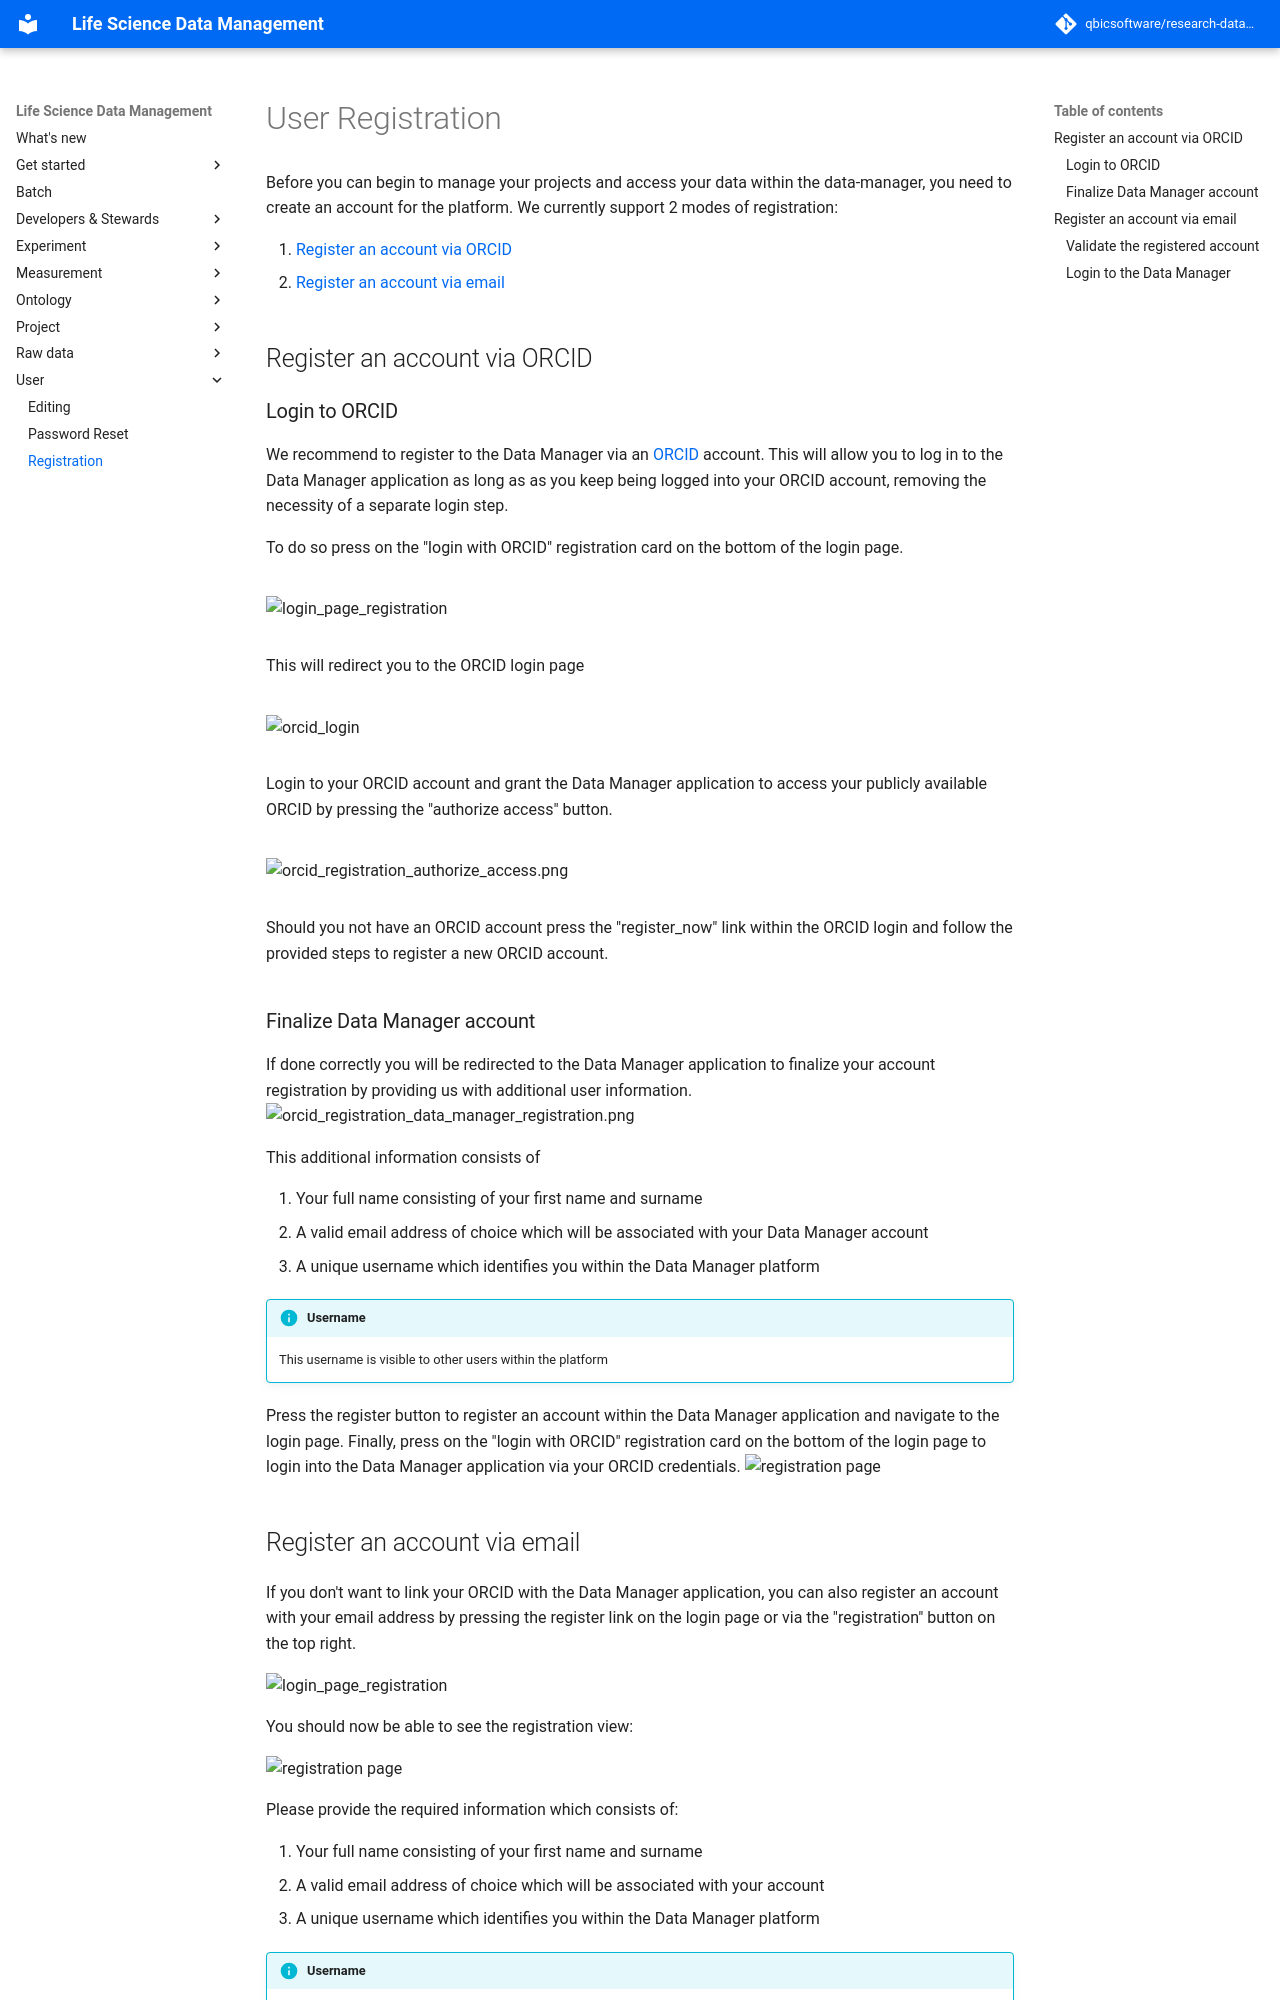

repository: qbicsoftware/research-data-management · page: 2025-09-22/user/user_registration/index.html · generator: mkdocs

# User Registration

Before you can begin to manage your projects and access your data within the data-manager, 
you need to create an account for the platform. We currently support 2 modes of registration:

1. [Register an account via ORCID](#register-an-account-via-ORCID)
2. [Register an account via email](#register-an-account-via-email)

## Register an account via ORCID

### Login to ORCID

We recommend to register to the Data Manager via an [ORCID](https://orcid.org) account.
This will allow you to log in to the Data Manager application as long as as you keep being logged into your ORCID account, 
removing the necessity of a separate login step.
  
To do so press on the "login with ORCID" registration card on the bottom of the login page. 

![login_page_registration](images/user_registration/login_page.png){.screenshot}

This will redirect you to the ORCID login page 

![orcid_login](images/user_registration/orcid/orcid_login.png){.screenshot}

Login to your ORCID account and grant the Data Manager application to access your publicly available ORCID by pressing the "authorize access" button. 

![orcid_registration_authorize_access.png](images/user_registration/orcid/orcid_registration_authorize_access.png){.screenshot}

Should you not have an ORCID account press the "register_now" link 
within the ORCID login and follow the provided steps to register a new ORCID account.

### Finalize Data Manager account

If done correctly you will be redirected to the Data Manager application to finalize your account registration by providing us with additional user information.
![orcid_registration_data_manager_registration.png](images/user_registration/orcid/orcid_registration_data_manager_registration.png)

This additional information consists of

1. Your full name consisting of your first name and surname
2. A valid email address of choice which will be associated with your Data Manager account
3. A unique username which identifies you within the Data Manager platform

!!! info "Username"
    This username is visible to other users within the platform

Press the register button to register an account within the Data Manager application and navigate to the login page.
Finally, press on the "login with ORCID" registration card on the bottom of the login page to login into the Data Manager application via your ORCID credentials. 
![registration page](images/user_registration/login_page.png)
